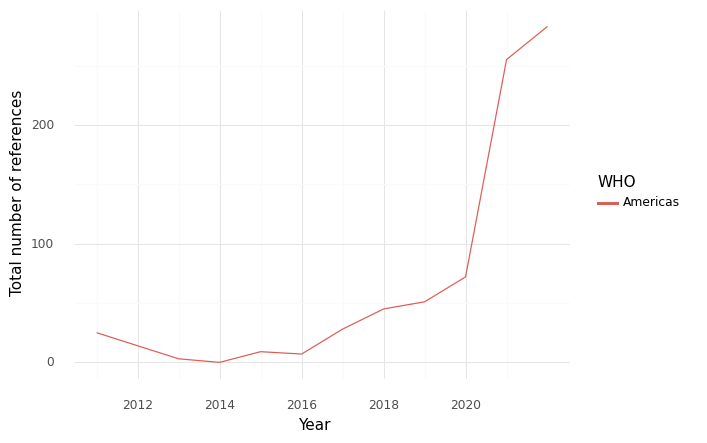

Values plotted in this chart, from the file beside it:
, WHO, Year, intersection, climate, health, sum
0, Americas, 2011, 25.0, 374.0, 581.0, 980.0
1, Americas, 2012, 14.0, 319.0, 477.0, 810.0
2, Americas, 2013, 3.0, 225.0, 299.0, 527.0
3, Americas, 2014, 0.0, 169.0, 263.0, 432.0
4, Americas, 2015, 9.0, 190.0, 301.0, 500.0
5, Americas, 2016, 7.0, 235.0, 445.0, 687.0
6, Americas, 2017, 28.0, 487.0, 843.0, 1358
7, Americas, 2018, 45.0, 576.0, 625.0, 1246
8, Americas, 2019, 51.0, 1019, 1099, 2169
9, Americas, 2020, 72.0, 672.0, 1194, 1938
10, Americas, 2021, 255.0, 1445, 2682, 4382
11, Americas, 2022, 283.0, 2428, 3418, 6129
